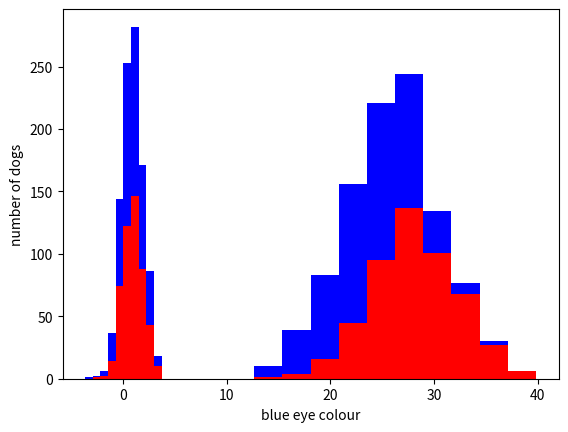

Generate this figure with matplotlib:
# -*- coding: utf-8 -*-
"""
Created on Sat Oct 28 16:05:28 2017

[redacted]
"""

import numpy as np
import matplotlib.pyplot as plt

greyhounds = 500
labs = 500


grey_height = 28 + 4 * np.random.randn(greyhounds)
lab_height= 24 + 4 * np.random.randn(labs)

plt.hist([grey_height, lab_height], stacked= True, color=['r','b'])
plt.xlabel('height')
plt.ylabel('number of dogs')
plt.show()

##Eye colour test
blue_eye = 1 +  1 * np.random.randn(greyhounds)
brown_eye = 1 + 1 * np.random.randn(labs)

plt.xlabel('blue eye colour')
plt.ylabel('number of dogs')
plt.hist([blue_eye ,brown_eye], stacked= True, color=['r','b'])
